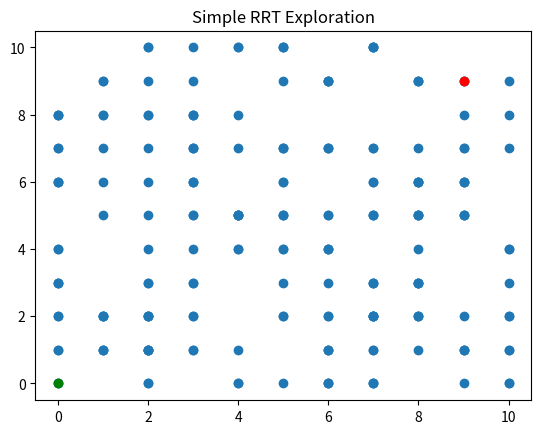

Generate this figure with matplotlib:
import numpy as np
import matplotlib.pyplot as plt
import random

start = (0, 0)
goal = (9, 9)
nodes = [start]

def distance(a, b):
    return np.linalg.norm(np.array(a) - np.array(b))

for i in range(200):
    rand = (random.randint(0, 10), random.randint(0, 10))
    nearest = min(nodes, key=lambda n: distance(n, rand))
    nodes.append(rand)

x, y = zip(*nodes)
plt.scatter(x, y)
plt.scatter(*start, color='green')
plt.scatter(*goal, color='red')
plt.title("Simple RRT Exploration")
plt.show()
